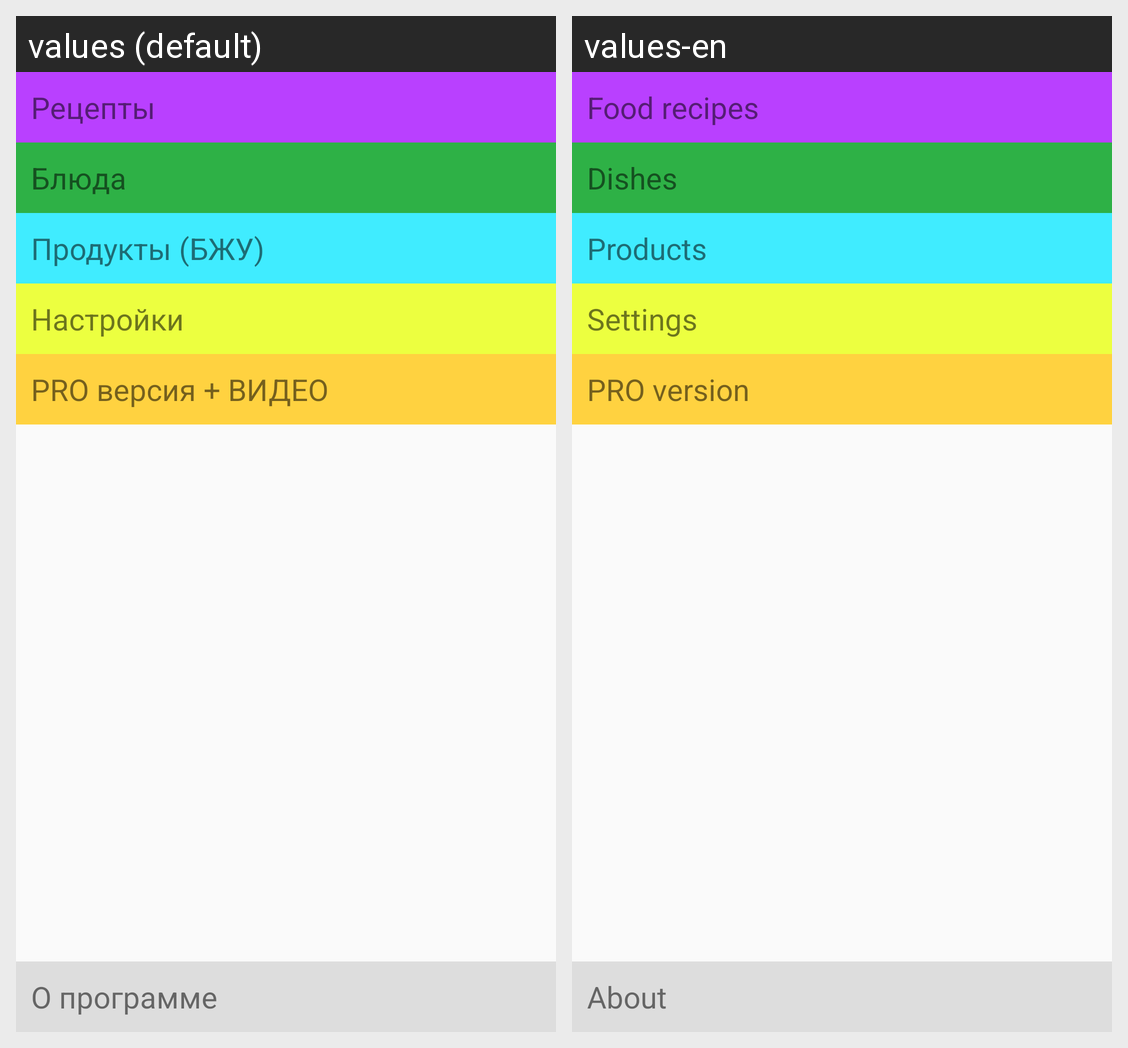

Strings drawn on this Android screen and how each of the app's shown locales translates them:
Android screen res/layout/activity_main.xml rendered under 2 locales, left to right: values (default), values-en. Device: Nexus 5 (rendered at 1080×1920; each locale shown at half size, 540×960, under a caption strip naming it); theme AppTheme.
Strings drawn on this screen, with the default value and each locale's value (text and hints the layout hard-codes, and strings that could not be matched under every locale, appear in the picture but are not listed):

receipts_btn
  values: Рецепты
  values-en: Food recipes

dishes_btn
  values: Блюда
  values-en: Dishes

products_btn
  values: Продукты (БЖУ)
  values-en: Products

settings_btn
  values: Настройки
  values-en: Settings

about_pro_btn
  values: PRO версия + ВИДЕО
  values-en: PRO version

about_btn
  values: О программе
  values-en: About
